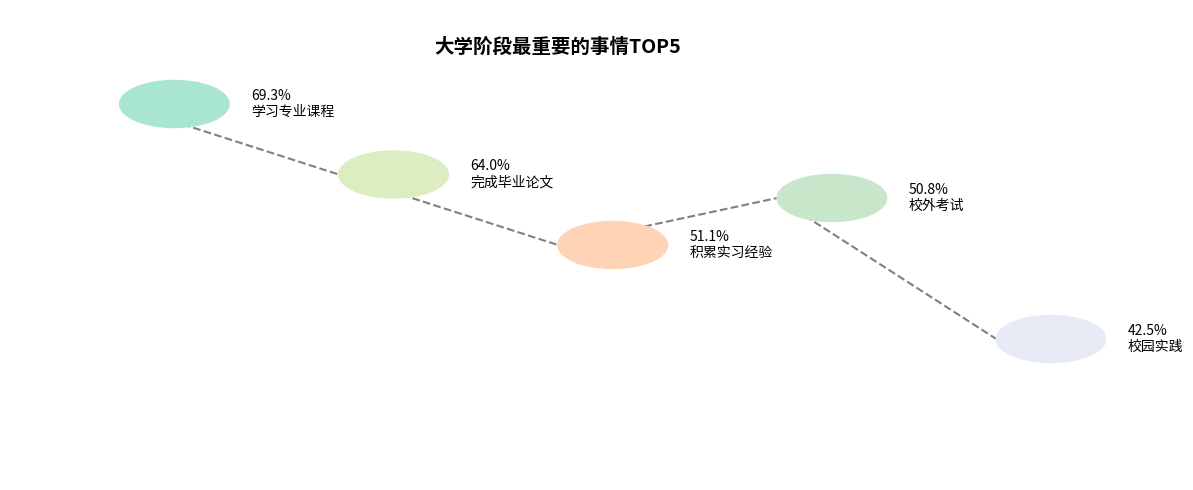

This figure's Python source:
import matplotlib.pyplot as plt
import numpy as np

# 数据定义
items = [
    {"name": "学习专业课程", "rate": 69.3, "color": "#a8e6cf"},
    {"name": "完成毕业论文", "rate": 64.0, "color": "#dcedc1"},
    {"name": "积累实习经验", "rate": 51.1, "color": "#ffd3b6"},
    {"name": "校外考试", "rate": 50.8, "color": "#c8e6c9"},
    {"name": "校园实践", "rate": 42.5, "color": "#e8eaf6"},
]

# 路径节点坐标
node_coords = [
    (0.1, 0.8),   # 学习专业课程
    (0.3, 0.65),  # 完成毕业论文
    (0.5, 0.5),   # 积累实习经验
    (0.7, 0.6),   # 校外考试
    (0.9, 0.3),   # 校园实践
]

# 连线顺序
connections = [(0,1), (1,2), (2,3), (3,4)]

fig, ax = plt.subplots(figsize=(12, 5))
ax.set_xlim(0, 1)
ax.set_ylim(0, 1)
ax.axis('off')

# 绘制连线
for start, end in connections:
    x1, y1 = node_coords[start]
    x2, y2 = node_coords[end]
    ax.plot([x1, x2], [y1, y2], color='gray', linestyle='--', linewidth=1.5)

# 绘制气泡和文本
for i, item in enumerate(items):
    x, y = node_coords[i]
    
    # 绘制气泡
    bubble = plt.Circle((x+0.05, y), 0.05, color=item["color"], zorder=2)
    ax.add_artist(bubble)
    
    # 绘制文本
    text = f"{item['rate']}%\n{item['name']}"
    ax.text(x+0.12, y, text, 
            ha='left', va='center', 
            fontsize=10, color='black')

# 标题
ax.text(0.5, 0.92, "大学阶段最重要的事情TOP5", 
        ha='center', va='center', 
        fontsize=14, fontweight='bold')

plt.tight_layout()
plt.show()
